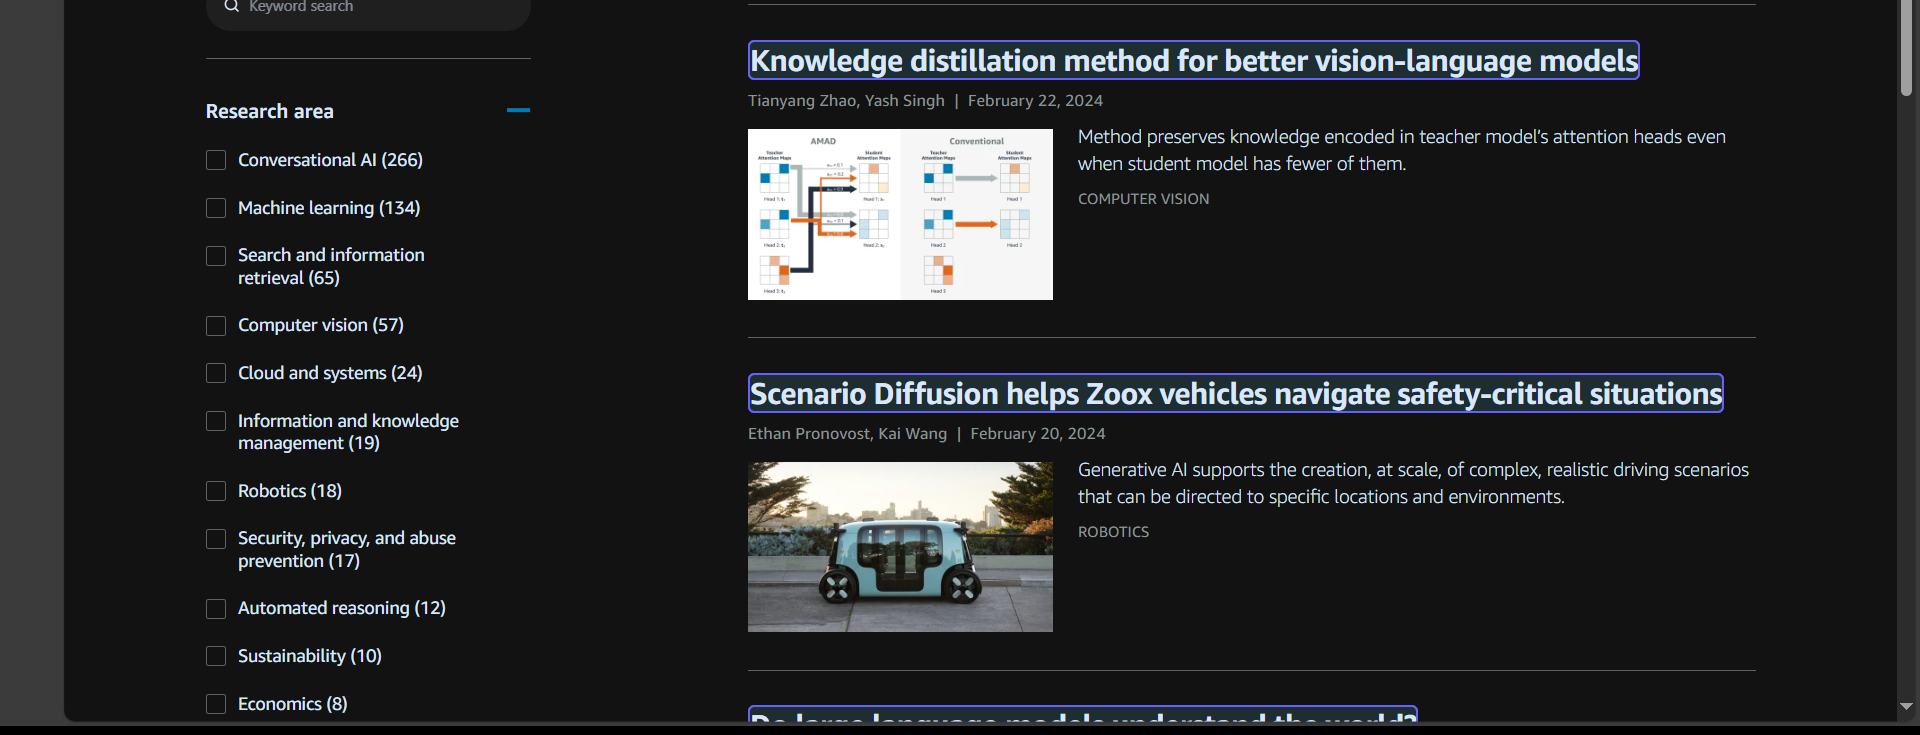
Workflow: amazon

Step 1: For Each UI Element on the list in window 'Blog - Amazon Science' (msedge.exe)
